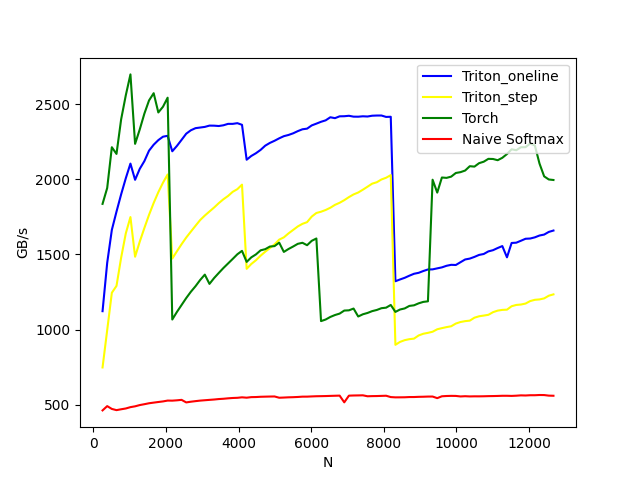

The file beside this chart, header and first rows:
N, Triton_oneline, Triton_step, Torch, Naive Softmax
256, 1123, 748.2, 1836, 462.6
384, 1444, 996.4, 1942, 491
512, 1663, 1245, 2213, 472.3
640, 1785, 1291, 2169, 464.3
768, 1900, 1479, 2399, 470.1
896, 2007, 1640, 2558, 475.3
1024, 2104, 1749, 2698, 484.2
1152, 1997, 1485, 2236, 489.7
1280, 2069, 1585, 2331, 498
1408, 2121, 1676, 2437, 503.8
1536, 2190, 1763, 2524, 510.1
1664, 2230, 1843, 2573, 514.3
1792, 2260, 1914, 2444, 518.4
1920, 2283, 1977, 2482, 522.3
2048, 2289, 2032, 2543, 527.9
2176, 2186, 1473, 1067, 527.4
2304, 2222, 1521, 1118, 529.6
2432, 2262, 1568, 1164, 532.7
2560, 2303, 1612, 1210, 515.7
2688, 2326, 1652, 1252, 520.4
2816, 2340, 1691, 1289, 524.2
2944, 2344, 1729, 1330, 527.7
3072, 2348, 1759, 1366, 530.2
3200, 2357, 1786, 1304, 532.6
3328, 2357, 1812, 1343, 534.9
3456, 2354, 1841, 1377, 538
3584, 2359, 1867, 1410, 540
3712, 2369, 1889, 1440, 542.8
3840, 2369, 1917, 1470, 545.1
3968, 2373, 1934, 1501, 546.3
4096, 2362, 1964, 1524, 549.5
4224, 2130, 1404, 1450, 547.1
4352, 2155, 1437, 1481, 550.8
4480, 2173, 1461, 1500, 551.4
4608, 2195, 1492, 1527, 553.2
4736, 2224, 1518, 1535, 554
4864, 2242, 1542, 1553, 554.8
4992, 2256, 1567, 1555, 555.3
5120, 2272, 1599, 1579, 546.8
5248, 2287, 1614, 1517, 548.1
5376, 2295, 1640, 1536, 549.6
5504, 2306, 1663, 1553, 550.4
5632, 2320, 1686, 1571, 551.9
5760, 2333, 1704, 1578, 554
5888, 2337, 1715, 1561, 554.1
6016, 2358, 1752, 1591, 555.5
6144, 2370, 1776, 1606, 556.8
6272, 2382, 1784, 1056, 557.3
6400, 2392, 1796, 1067, 558
6528, 2413, 1811, 1084, 559.1
6656, 2407, 1830, 1097, 560
6784, 2419, 1844, 1106, 560.9
6912, 2419, 1861, 1127, 516.2
7040, 2422, 1881, 1128, 560.6
7168, 2417, 1899, 1140, 561.7
7296, 2416, 1912, 1087, 562.2
7424, 2419, 1931, 1102, 562.9
7552, 2418, 1951, 1111, 556.6
7680, 2423, 1971, 1123, 557.6
7808, 2424, 1980, 1131, 558
... 38 more rows
